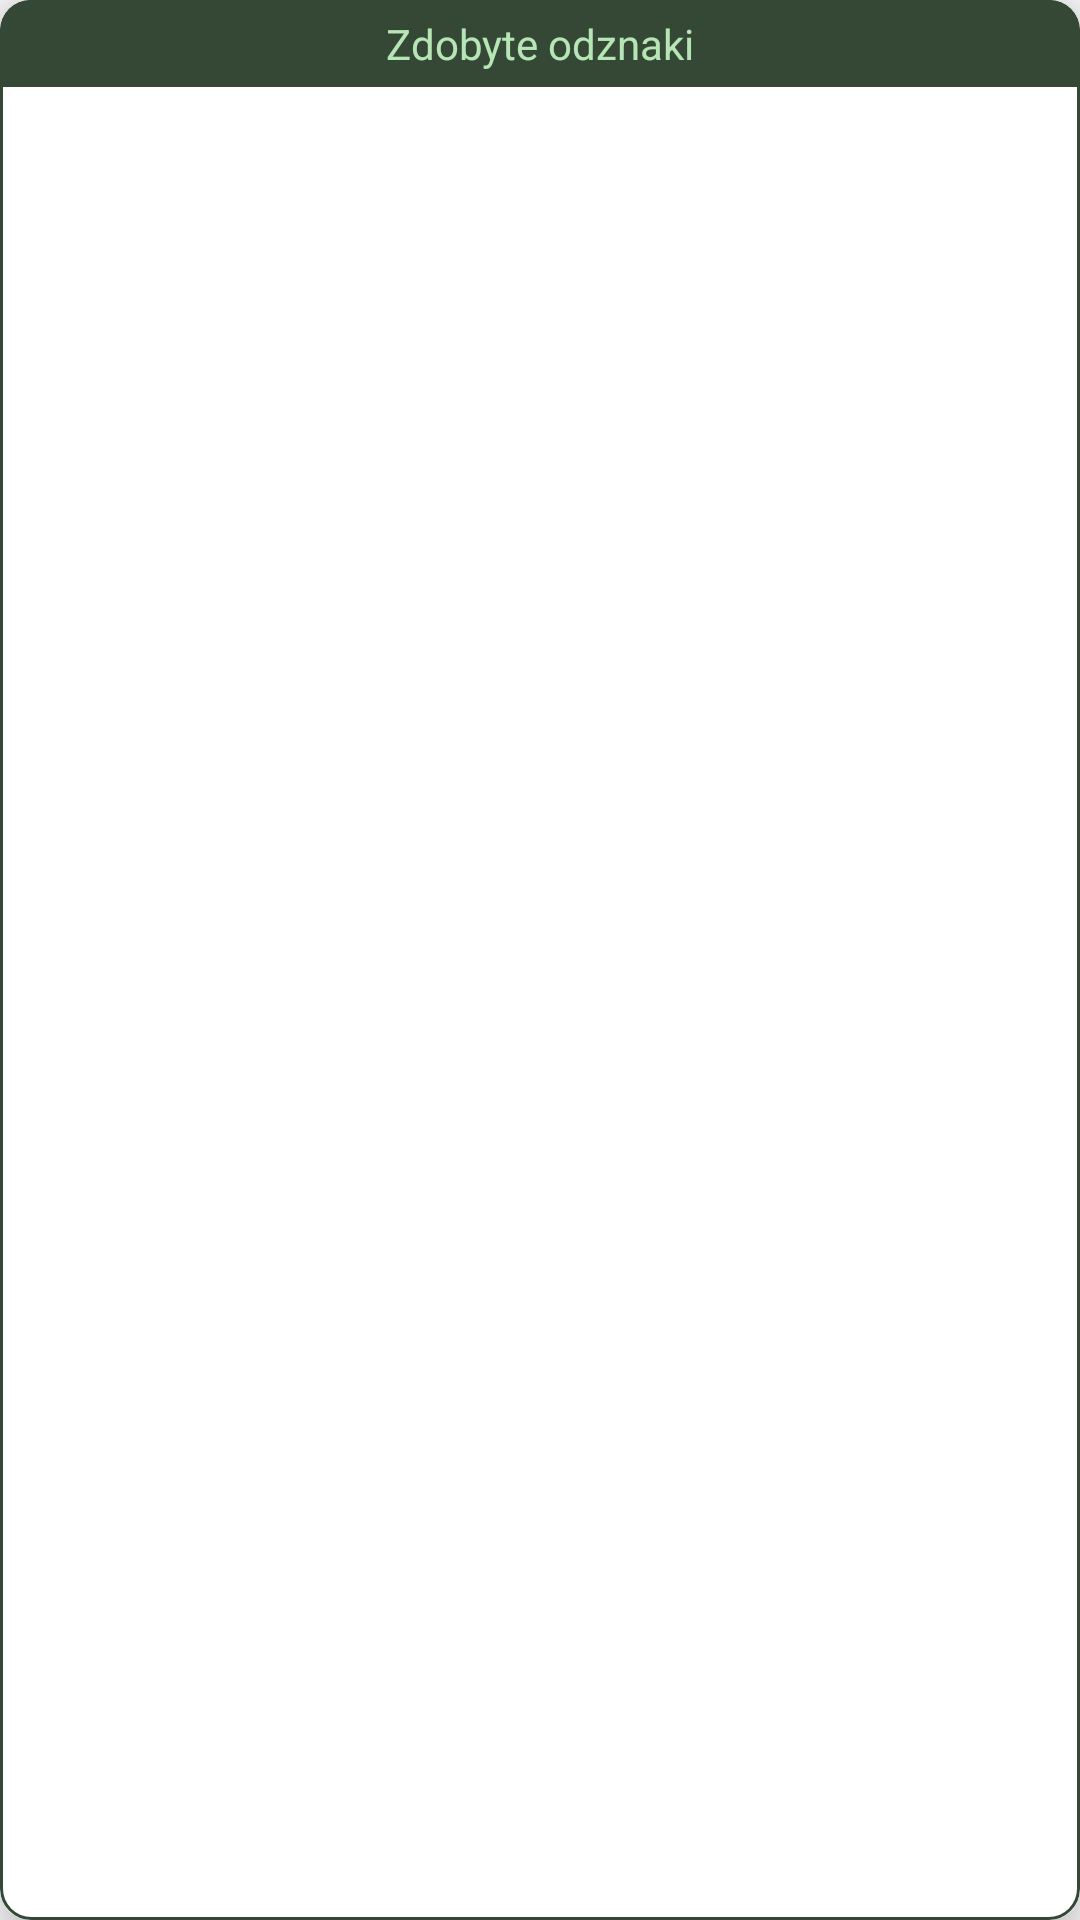

The Android layout XML behind this screen, and the referenced resources:
<!-- AndroidManifest.xml: application theme LoggedTheme -->
<!-- res/layout/achieved_orders.xml -->
<?xml version="1.0" encoding="utf-8"?>
<androidx.cardview.widget.CardView xmlns:android="http://schemas.android.com/apk/res/android"
    xmlns:app="http://schemas.android.com/apk/res-auto"
    xmlns:tools="http://schemas.android.com/tools"
    android:layout_width="match_parent"
    android:layout_height="wrap_content"
    android:layout_margin="10dp"
    app:cardCornerRadius="10dp"
    app:cardElevation="10dp"
    >

    <androidx.constraintlayout.widget.ConstraintLayout
        android:layout_width="match_parent"
        android:layout_height="match_parent"
        android:background="@drawable/card_backgorund">

        <TextView
            android:id="@+id/segment_list_item_title"
            style="@style/Roboto14Pt"
            android:layout_width="match_parent"
            android:layout_height="wrap_content"
            android:background="@drawable/card_header_background"
            android:gravity="center"
            android:padding="5dp"
            android:text="@string/achieved_orders"
            android:textColor="@color/text_green"
            app:layout_constraintTop_toTopOf="parent" />

        <androidx.constraintlayout.widget.ConstraintLayout
            android:layout_width="match_parent"
            android:layout_height="wrap_content"
            android:padding="10dp"
            app:layout_constraintTop_toBottomOf="@id/segment_list_item_title">
            <androidx.recyclerview.widget.RecyclerView
                android:id="@+id/achieved_orders_list"
                android:layout_width="match_parent"
                android:layout_height="match_parent"
                android:orientation="vertical"
                app:spanCount="4"
                app:layoutManager="androidx.recyclerview.widget.GridLayoutManager"/>
        </androidx.constraintlayout.widget.ConstraintLayout>
    </androidx.constraintlayout.widget.ConstraintLayout>
</androidx.cardview.widget.CardView>
<!-- resources referenced by this layout -->
<resources>
  <color name="text_green">#B6E5B6</color>
  <!-- drawable card_backgorund (drawable) -->
  <?xml version="1.0" encoding="utf-8"?>
  <selector xmlns:android="http://schemas.android.com/apk/res/android">
      <item>
          <shape>
              <corners android:radius="10dp"/>
              <stroke android:width="1dp" android:color="@color/primary_900"/>
              <solid android:color="@color/white"/>
          </shape>
      </item>
  </selector>
  <!-- drawable card_header_background (drawable) -->
  <?xml version="1.0" encoding="utf-8"?>
  <selector xmlns:android="http://schemas.android.com/apk/res/android">
      <item>
          <shape>
              <corners android:topLeftRadius="10dp" android:topRightRadius="10dp" />
              <solid android:color="@color/primary_900"/>
          </shape>
      </item>
  </selector>
  <string name="achieved_orders">Zdobyte odznaki</string>
  <style name="LoggedTheme" parent="Theme.AppCompat.Light.NoActionBar">
          
          <item name="colorPrimary">@color/colorPrimary</item>
          <item name="colorPrimaryDark">@color/primary_900</item>
          <item name="colorAccent">@color/colorAccent</item>
          <item name="defBackgroundColor">@color/defaultBackgroundColor</item>
      </style>
  <color name="primary_900">#354835</color>
  <color name="white">#FFF</color>
  <color name="colorPrimary">@color/primary_900</color>
  <color name="colorAccent">#354835</color>
  <color name="defaultBackgroundColor">#FAFAFA</color>
</resources>
